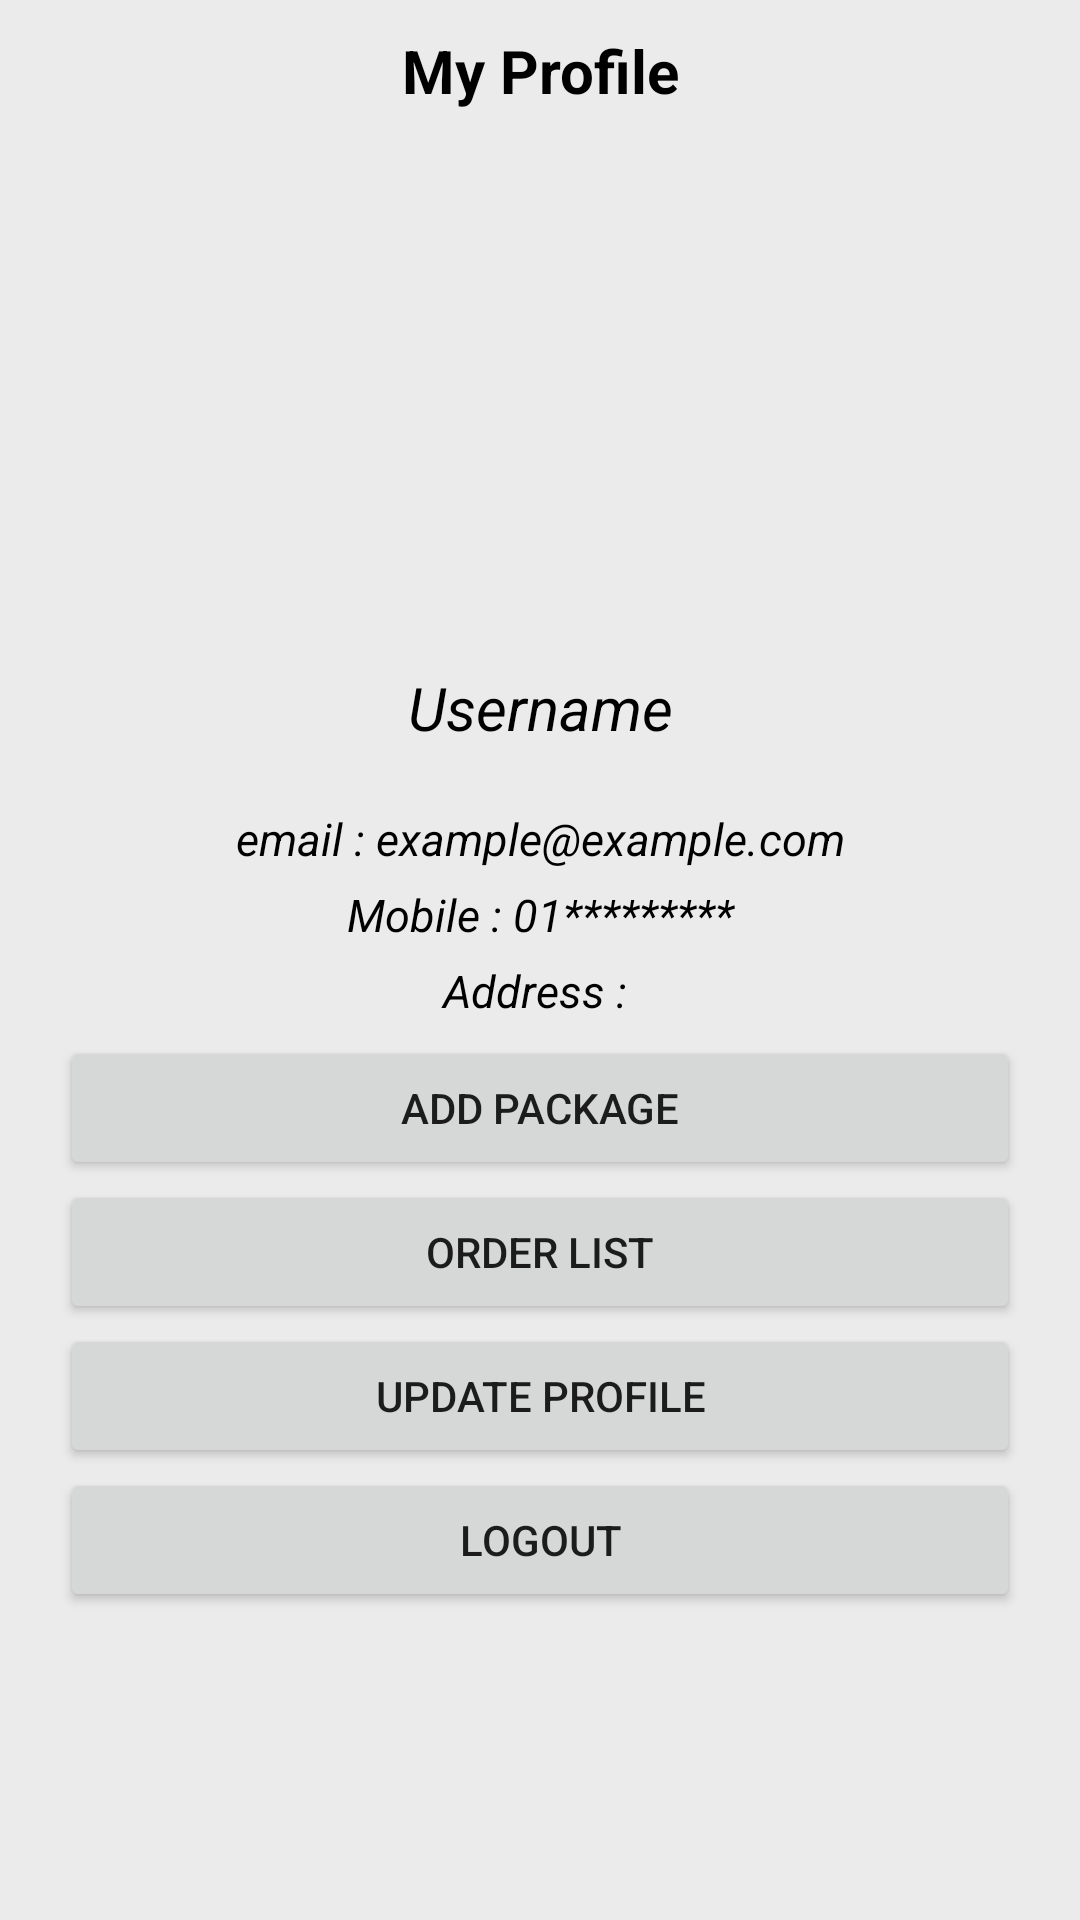

Here is an Android app screen rendered from its layout file. Give the layout XML and the strings, colors and styles it references.
<!-- AndroidManifest.xml: application theme Theme.CashCarry -->
<!-- res/layout/activity_prfile.xml -->
<?xml version="1.0" encoding="utf-8"?>
<RelativeLayout xmlns:android="http://schemas.android.com/apk/res/android"
    xmlns:app="http://schemas.android.com/apk/res-auto"
    xmlns:tools="http://schemas.android.com/tools"
    android:layout_width="match_parent"
    android:layout_height="match_parent"
    android:background="@color/mainBG"
    android:paddingRight="20dp"
    android:paddingLeft="20dp"
    tools:context=".Profile">

    <TextView
        android:id="@+id/my_profile"
        android:layout_width="match_parent"
        android:layout_height="wrap_content"
        android:layout_marginBottom="20dp"
        android:text="My Profile"
        android:textAlignment="center"
        android:textColor="@color/black"
        android:textSize="20sp"
        android:padding="10dp"
        android:textStyle="bold" />

    <LinearLayout
        android:layout_width="match_parent"
        android:layout_height="wrap_content"
        android:gravity="center"
        android:layout_gravity=""
        android:layout_centerVertical="true"
        android:orientation="vertical"

        >


        <ImageView
            android:layout_width="100dp"
            android:layout_height="100dp"
            android:src="@drawable/icon"
            android:scaleType="centerCrop"
            android:layout_marginBottom="20dp"

            />

        <TextView
            android:id="@+id/username"
            android:layout_width="match_parent"
            android:layout_height="wrap_content"
            android:text="Username"
            android:textAlignment="center"
            android:textSize="20sp"
            android:textColor="@color/black"
            android:textStyle="italic"
            android:layout_marginBottom="20dp"
            />

        <TextView
            android:id="@+id/email"
            android:layout_width="match_parent"
            android:layout_height="wrap_content"
            android:text="email : example@example.com"
            android:textAlignment="center"
            android:textSize="15dp"
            android:textColor="@color/black"
            android:textStyle="italic"
            android:layout_marginBottom="5dp"
            />

        <TextView
            android:id="@+id/mobile"
            android:layout_width="match_parent"
            android:layout_height="wrap_content"
            android:text="Mobile : 01*********"
            android:textAlignment="center"
            android:textSize="15sp"
            android:textColor="@color/black"
            android:textStyle="italic"
            android:layout_marginBottom="5dp"
            />
        <TextView
            android:id="@+id/address"
            android:layout_width="match_parent"
            android:layout_height="wrap_content"
            android:text="Address : "
            android:textAlignment="center"
            android:textSize="15sp"
            android:textColor="@color/black"
            android:textStyle="italic"
            android:layout_marginBottom="5dp"
            />

        <Button
            android:id="@+id/add_package"
            android:layout_width="match_parent"
            android:layout_height="wrap_content"
            android:text="Add Package"
            />

        <Button
            android:id="@+id/order_list"
            android:layout_width="match_parent"
            android:layout_height="wrap_content"
            android:text="Order List"
            />

        <Button
            android:id="@+id/edit_profile"
            android:layout_width="match_parent"
            android:layout_height="wrap_content"
            android:text="Update Profile"
            />

        <Button
            android:id="@+id/logout"
            android:layout_width="match_parent"
            android:layout_height="wrap_content"
            android:text="Logout"
            />





    </LinearLayout>



</RelativeLayout>
<!-- resources referenced by this layout -->
<resources>
  <color name="black">#FF000000</color>
  <color name="mainBG">#EBEBEB</color>
  <style name="Theme.CashCarry" parent="Theme.MaterialComponents.DayNight.NoActionBar">
          
          <item name="colorPrimary">@color/purple_500</item>
          <item name="colorPrimaryVariant">@color/purple_700</item>
          <item name="colorOnPrimary">@color/white</item>
          
          <item name="colorSecondary">@color/teal_200</item>
          <item name="colorSecondaryVariant">@color/teal_700</item>
          <item name="colorOnSecondary">@color/black</item>
          
          <item name="android:statusBarColor" tools:targetApi="l">?attr/colorPrimaryVariant</item>
          
      </style>
  <color name="purple_500">#5CAA17</color>
  <color name="purple_700">#C8B59C</color>
  <color name="white">#FFFFFFFF</color>
  <color name="teal_200">#FF03DAC5</color>
  <color name="teal_700">#FF018786</color>
</resources>
